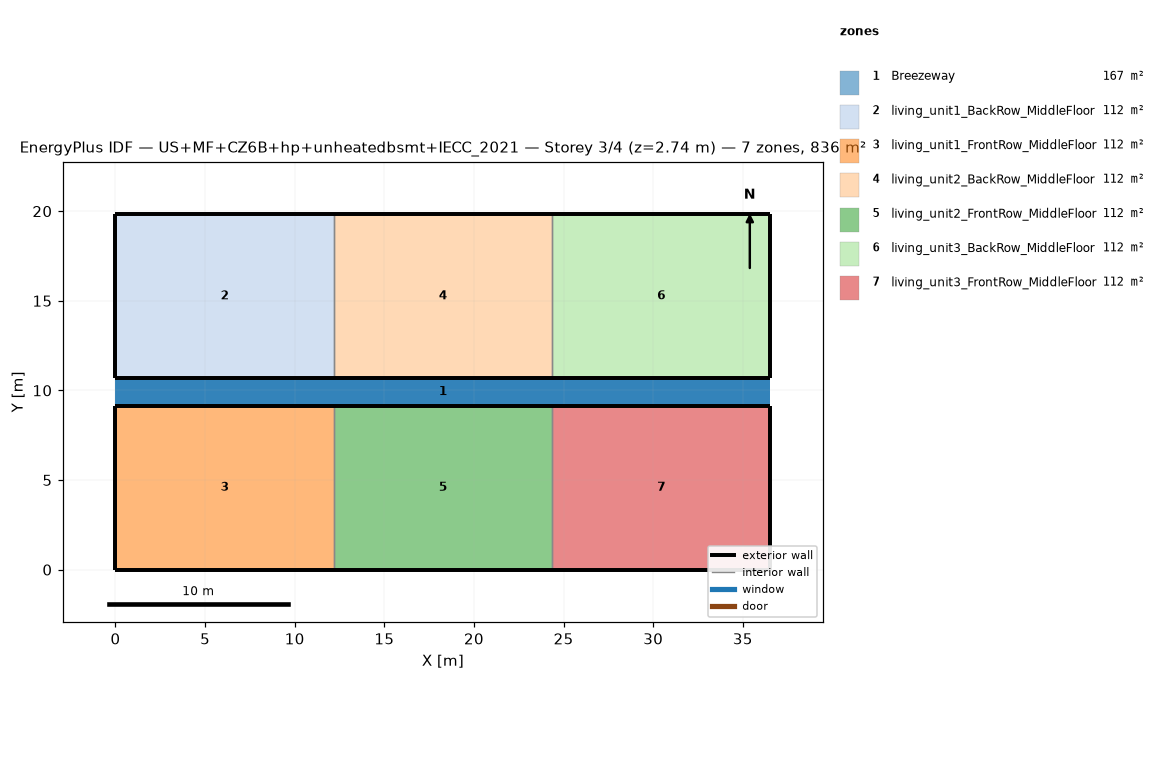
=== STOREY PLAN SPEC (per zone: floor XY polygon, exterior-wall plan segments, windows/doors) ===
zone 1: Breezeway  (167.0 m²)
  floor: (36.54, 9.16) (0.00, 9.16) (0.00, 10.68) (36.54, 10.68)
  floor: (36.54, 9.16) (0.00, 9.16) (0.00, 10.68) (36.54, 10.68)
  floor: (36.54, 9.16) (0.00, 9.16) (0.00, 10.68) (36.54, 10.68)
zone 2: living_unit1_BackRow_MiddleFloor  (111.5 m²)
  floor: (12.18, 10.68) (0.00, 10.68) (0.00, 19.84) (12.18, 19.84)
  exterior wall: (0.00, 10.68) – (12.18, 10.68)  [12.2 m]
  exterior wall: (12.18, 19.84) – (0.00, 19.84)  [12.2 m]
  exterior wall: (0.00, 19.84) – (0.00, 10.68)  [9.2 m]
  interior walls: 1
zone 3: living_unit1_FrontRow_MiddleFloor  (111.5 m²)
  floor: (12.18, 0.00) (0.00, 0.00) (0.00, 9.16) (12.18, 9.16)
  exterior wall: (0.00, 0.00) – (12.18, 0.00)  [12.2 m]
  exterior wall: (12.18, 9.16) – (0.00, 9.16)  [12.2 m]
  exterior wall: (0.00, 9.16) – (0.00, 0.00)  [9.2 m]
  interior walls: 1
zone 4: living_unit2_BackRow_MiddleFloor  (111.5 m²)
  floor: (24.36, 10.68) (12.18, 10.68) (12.18, 19.84) (24.36, 19.84)
  exterior wall: (12.18, 10.68) – (24.36, 10.68)  [12.2 m]
  exterior wall: (24.36, 19.84) – (12.18, 19.84)  [12.2 m]
  interior walls: 2
zone 5: living_unit2_FrontRow_MiddleFloor  (111.5 m²)
  floor: (24.36, 0.00) (12.18, 0.00) (12.18, 9.16) (24.36, 9.16)
  exterior wall: (12.18, 0.00) – (24.36, 0.00)  [12.2 m]
  exterior wall: (24.36, 9.16) – (12.18, 9.16)  [12.2 m]
  interior walls: 2
zone 6: living_unit3_BackRow_MiddleFloor  (111.5 m²)
  floor: (36.54, 10.68) (24.36, 10.68) (24.36, 19.84) (36.54, 19.84)
  exterior wall: (24.36, 10.68) – (36.54, 10.68)  [12.2 m]
  exterior wall: (36.54, 10.68) – (36.54, 19.84)  [9.2 m]
  exterior wall: (36.54, 19.84) – (24.36, 19.84)  [12.2 m]
  interior walls: 1
zone 7: living_unit3_FrontRow_MiddleFloor  (111.5 m²)
  floor: (36.54, 0.00) (24.36, 0.00) (24.36, 9.16) (36.54, 9.16)
  exterior wall: (24.36, 0.00) – (36.54, 0.00)  [12.2 m]
  exterior wall: (36.54, 0.00) – (36.54, 9.16)  [9.2 m]
  exterior wall: (36.54, 9.16) – (24.36, 9.16)  [12.2 m]
  interior walls: 1

=== DERIVED (storey summary) ===
Building: US+MF+CZ6B+hp+unheatedbsmt+IECC_2021
Storey: 3 of 4  (floor level z = 2.74 m)
Storey gross floor area: 836.2 m²
Zones on this storey: 7
  - Breezeway: floor 167.0 m²
  - living_unit1_BackRow_MiddleFloor: floor 111.5 m²; exterior wall 33.5 m (86.9 m²); WWR 0.0%
  - living_unit1_FrontRow_MiddleFloor: floor 111.5 m²; exterior wall 33.5 m (86.9 m²); WWR 0.0%
  - living_unit2_BackRow_MiddleFloor: floor 111.5 m²; exterior wall 24.4 m (63.1 m²); WWR 0.0%
  - living_unit2_FrontRow_MiddleFloor: floor 111.5 m²; exterior wall 24.4 m (63.1 m²); WWR 0.0%
  - living_unit3_BackRow_MiddleFloor: floor 111.5 m²; exterior wall 33.5 m (86.9 m²); WWR 0.0%
  - living_unit3_FrontRow_MiddleFloor: floor 111.5 m²; exterior wall 33.5 m (86.9 m²); WWR 0.0%
Zone adjacency (shared interzone walls):
  - living_unit1_BackRow_MiddleFloor ↔ living_unit2_BackRow_MiddleFloor
  - living_unit1_FrontRow_MiddleFloor ↔ living_unit2_FrontRow_MiddleFloor
  - living_unit2_BackRow_MiddleFloor ↔ living_unit3_BackRow_MiddleFloor
  - living_unit2_FrontRow_MiddleFloor ↔ living_unit3_FrontRow_MiddleFloor